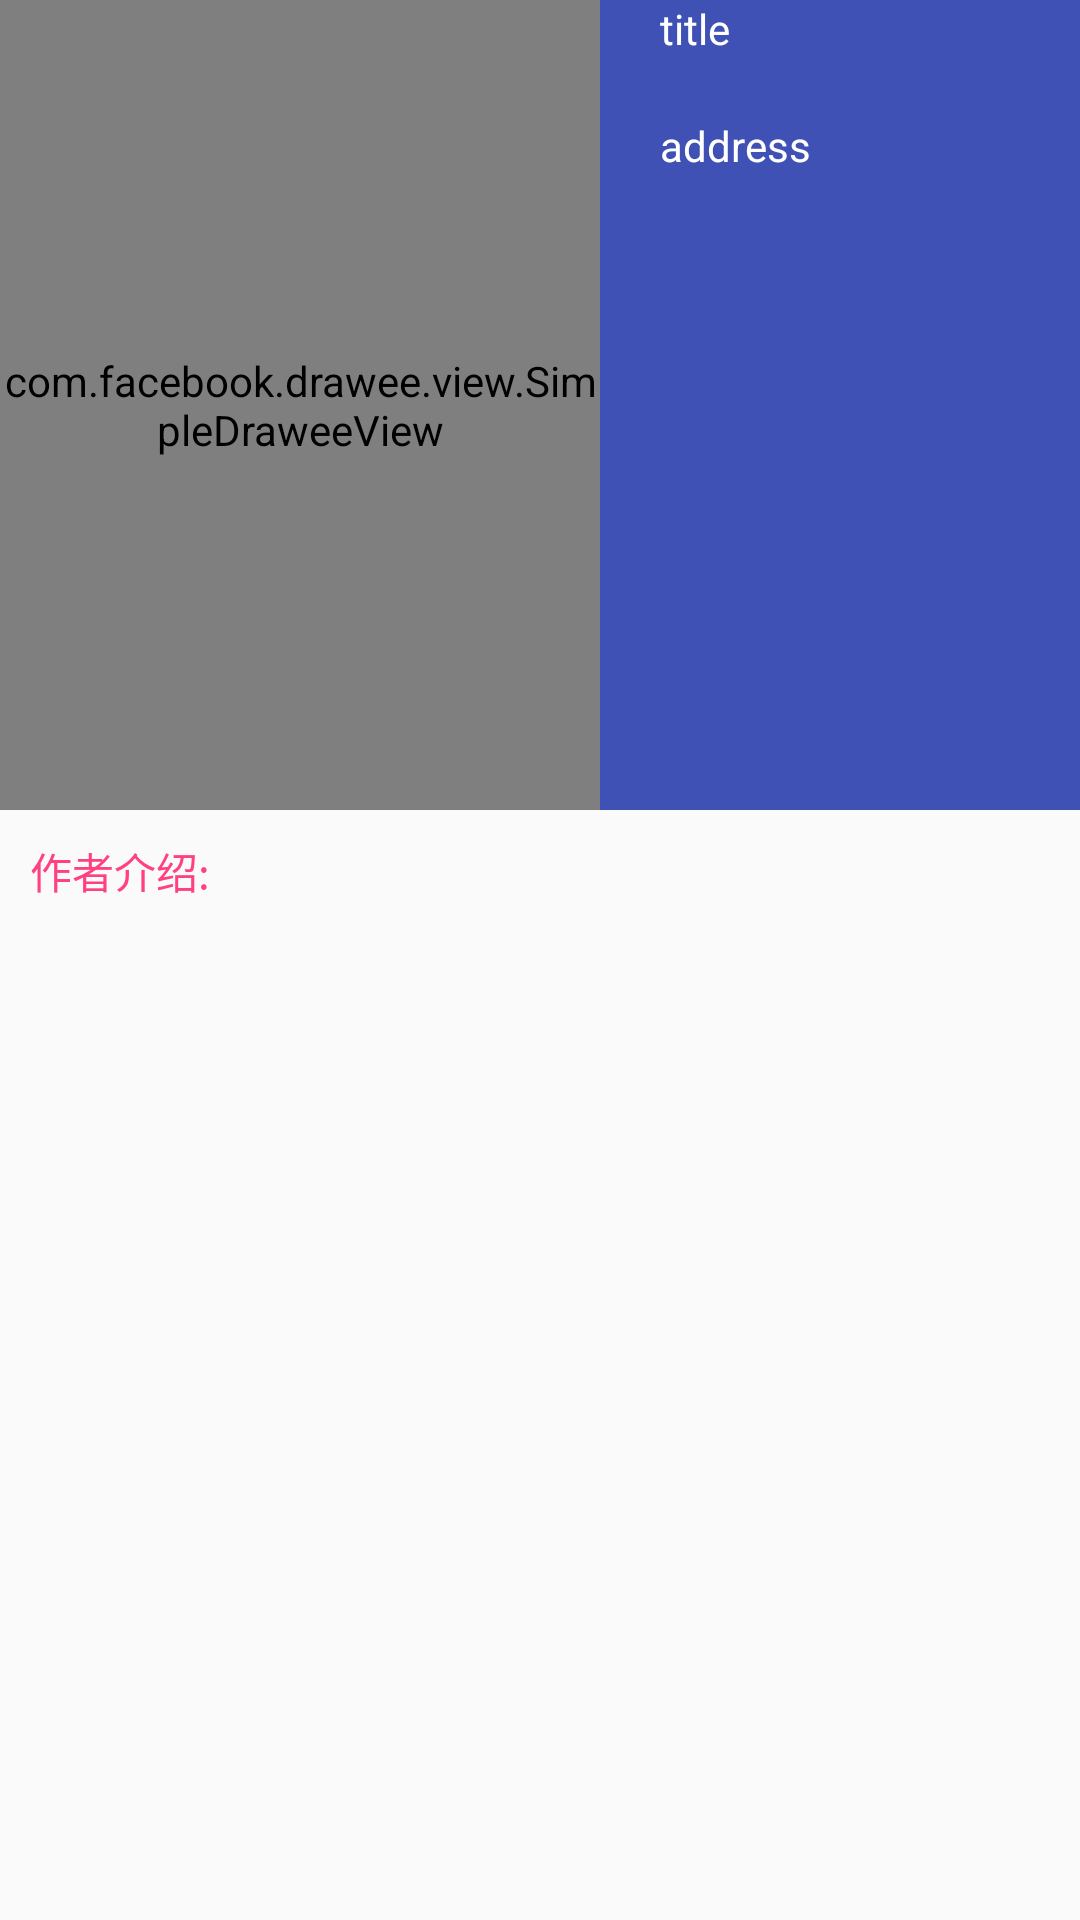

Write the Android layout XML for this screen, with the resource values it uses.
<!-- AndroidManifest.xml: application theme AppTheme.NoActionBar -->
<!-- res/layout/fragment_book.xml -->
<?xml version="1.0" encoding="utf-8"?>
<android.support.design.widget.CoordinatorLayout
    xmlns:android="http://schemas.android.com/apk/res/android"
    xmlns:app="http://schemas.android.com/apk/res-auto"
    xmlns:fresco="http://schemas.android.com/apk/res-auto"
    android:layout_width="match_parent"
    android:layout_height="match_parent"
    android:orientation="vertical">

    <android.support.design.widget.AppBarLayout
        android:id="@+id/head_bar_layout"
        android:layout_width="match_parent"
        android:layout_height="wrap_content">

        <android.support.design.widget.CollapsingToolbarLayout
            android:id="@+id/collaps_layout"
            android:layout_width="match_parent"
            android:layout_height="wrap_content"
            app:collapsedTitleTextAppearance="@style/ToolBarTitleText"
            app:contentScrim="@color/colorPrimary"
            app:expandedTitleMarginEnd="48dp"
            app:expandedTitleMarginStart="48dp"
            app:expandedTitleTextAppearance="@style/transparentText"
            app:layout_scrollFlags="scroll|exitUntilCollapsed">

            <RelativeLayout
                android:id="@+id/head_layout"
                android:layout_width="match_parent"
                android:layout_height="match_parent"
                android:orientation="vertical"
                android:gravity="center_vertical">

                <com.facebook.drawee.view.SimpleDraweeView
                    android:id="@+id/iv"
                    android:layout_width="200dp"
                    android:layout_height="270dp"
                    android:layout_alignParentLeft="true"/>

                <TextView
                    android:id="@+id/tv_title"
                    android:layout_width="wrap_content"
                    android:layout_height="wrap_content"
                    android:layout_toRightOf="@+id/iv"
                    android:layout_marginLeft="20dp"
                    android:layout_alignParentRight="true"
                    android:text="title"
                    android:textColor="@color/white"/>

                <TextView
                    android:id="@+id/tv_address"
                    android:layout_width="wrap_content"
                    android:layout_height="wrap_content"
                    android:layout_below="@+id/tv_title"
                    android:layout_toRightOf="@+id/iv"
                    android:layout_marginTop="20dp"
                    android:layout_marginLeft="20dp"
                    android:text="address"
                    android:textColor="@color/white"/>

            </RelativeLayout>
        </android.support.design.widget.CollapsingToolbarLayout>

    </android.support.design.widget.AppBarLayout>

    <android.support.v4.widget.NestedScrollView
        android:id="@+id/nsv"
        android:layout_width="match_parent"
        android:layout_height="match_parent"
        android:fillViewport="true"
        android:scrollbars="none"
        app:layout_behavior="@string/appbar_scrolling_view_behavior">


        <RelativeLayout
            android:layout_width="match_parent"
            android:layout_height="wrap_content"
            android:orientation="vertical"
            android:padding="10dp">

            <TextView
                android:layout_width="wrap_content"
                android:layout_height="wrap_content"
                android:text="作者介绍:"
                android:textColor="@color/colorAccent"/>

            <TextView
                android:id="@+id/tv_content"
                android:layout_width="wrap_content"
                android:layout_height="wrap_content"
                android:layout_marginTop="20dp"
                android:textColor="@color/black_666666"/>
        </RelativeLayout>

    </android.support.v4.widget.NestedScrollView>
</android.support.design.widget.CoordinatorLayout>
<!-- resources referenced by this layout -->
<resources>
  <color name="black_666666">#666666</color>
  <color name="colorAccent">#FF4081</color>
  <color name="colorPrimary">#3F51B5</color>
  <color name="white">@android:color/white</color>
  <style name="ToolBarTitleText" parent="TextAppearance.AppCompat.Medium">
          <item name="android:textColor">#ffffffff</item>
          <item name="android:textSize">16sp</item>
          <item name="android:textStyle">bold</item>
      </style>
  <style name="transparentText" parent="TextAppearance.AppCompat.Small">
          <item name="android:textColor">#00000000</item>
  
      </style>
  <style name="AppTheme.NoActionBar" parent="AppParentTheme">
          <item name="windowActionBar">false</item>
          <item name="windowNoTitle">true</item>
          <item name="colorControlNormal">@color/white</item>
      </style>
  <style name="AppParentTheme" parent="Theme.AppCompat.Light">
          
          <item name="colorPrimary">@color/colorPrimary</item>
          <item name="colorPrimaryDark">@color/colorPrimaryDark</item>
          <item name="colorAccent">@color/colorAccent</item>
      </style>
  <color name="colorPrimaryDark">#303F9F</color>
</resources>
